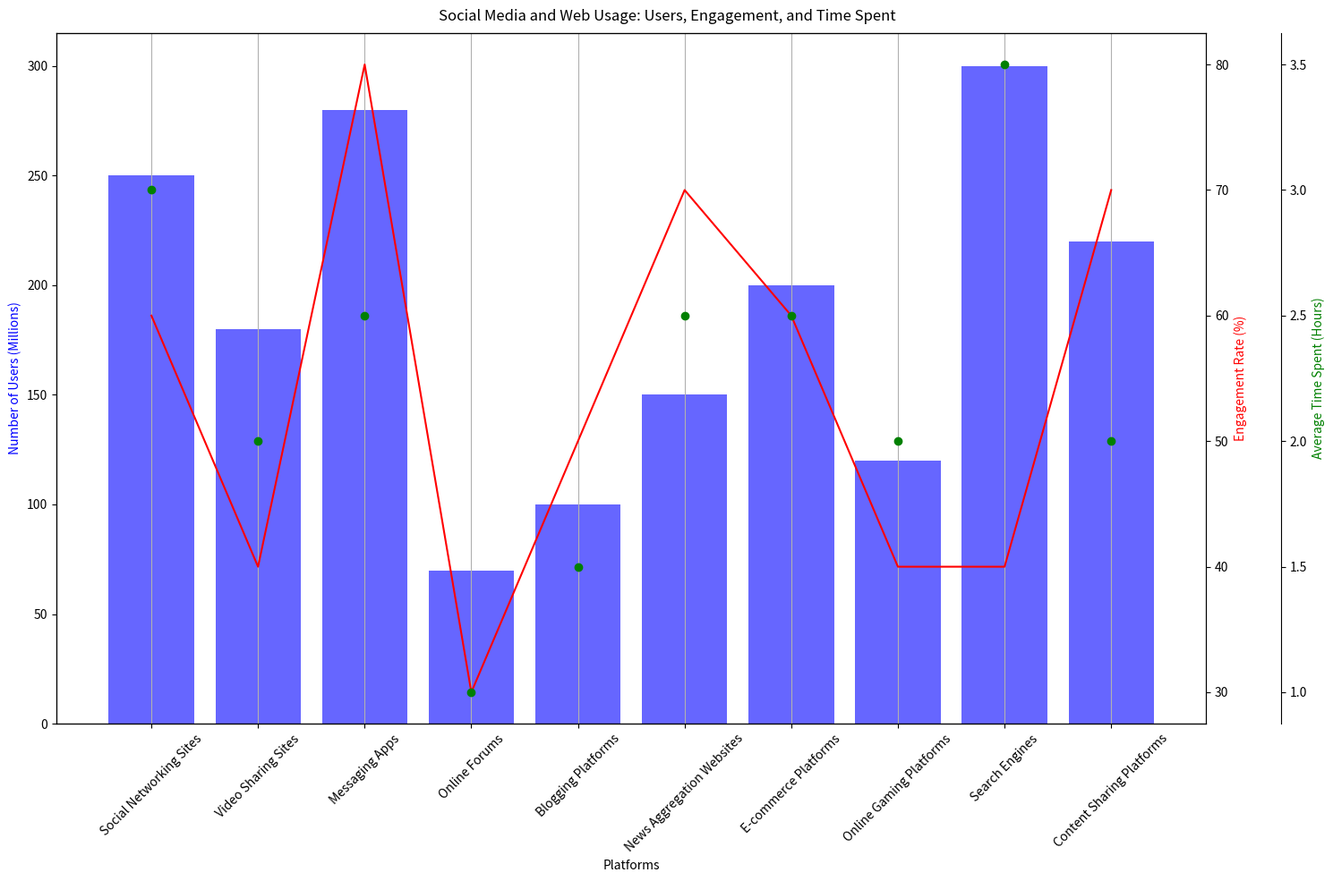

Recreate this plot in Python. (Note: this script raises an exception after producing the figure.)
import matplotlib.pyplot as plt
import numpy as np
from matplotlib.ticker import AutoLocator

# Data
line_labels = ["Social Networking Sites", "Video Sharing Sites", "Messaging Apps", "Online Forums", 
               "Blogging Platforms", "News Aggregation Websites", "E-commerce Platforms",
               "Online Gaming Platforms", "Search Engines", "Content Sharing Platforms"]

data_labels = ["Number of Users (Millions)", "Engagement Rate (%)", "Average Time Spent (Hours)"]

data = np.array([[250,60,3],
                [180,40,2],
                [280,80,2.5],
                [70,30,1],
                [100,50,1.5],
                [150,70,2.5],
                [200,60,2.5],
                [120,40,2],
                [300,40,3.5],
                [220,70,2]])

# Create figure and subplot
fig, ax1 = plt.subplots(figsize=(15,10))

# Plot 1st set of data as bar 
ax1.bar(list(range(len(line_labels))), data[:,0], color='b', alpha=0.6, label='Number of Users (Millions)')
ax1.set_ylabel('Number of Users (Millions)', color='b')
ax1.set_xlabel('Platforms')
ax1.set_xticks(list(range(len(line_labels))))
ax1.set_xticklabels(line_labels, rotation=45)
ax1.xaxis.grid(True)

# Plot 2nd set of data as line chart, shared x-axis
ax2 = ax1.twinx()
ax2.plot(list(range(len(line_labels))), data[:,1], color='r', label='Engagement Rate (%)')
ax2.set_ylabel('Engagement Rate (%)', color='r')

# Plot 3rd set of data as scatter chart, shared x-axis
ax3 = ax1.twinx()
ax3.spines['right'].set_position(('outward', 60))
ax3.scatter(list(range(len(line_labels))), data[:,2], color='g', label='Average Time Spent (Hours)')
ax3.set_ylabel('Average Time Spent (Hours)', color='g')

ax1.yaxis.set_major_locator(AutoLocator())
ax2.yaxis.set_major_locator(AutoLocator())
ax3.yaxis.set_major_locator(AutoLocator())

fig.suptitle('Social Media and Web Usage: Users, Engagement, and Time Spent')

# Save the image
plt.tight_layout()
fig.savefig('/cpfs01/user/yehancheng/workspace/datasets/SimChartV2/demo/multi-axes/png/286_202312311430.png')
plt.clf()
